Labelled photos from "data", an image-classification folder in lambertgeo/PHI. The possible labels are: negatif, negative, positif, positive.

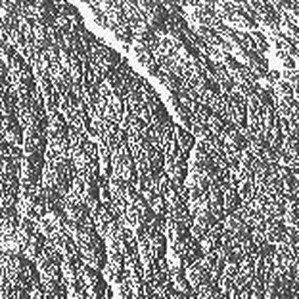
Label: negative

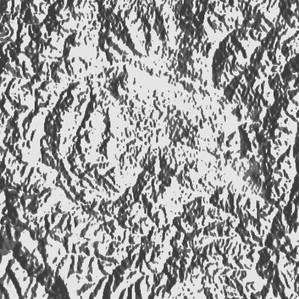
Label: positive

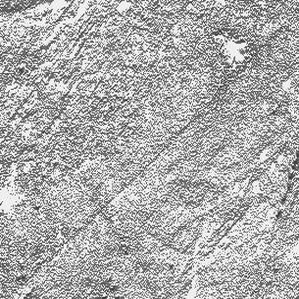
Label: negatif

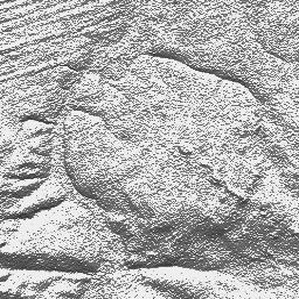
Label: positif

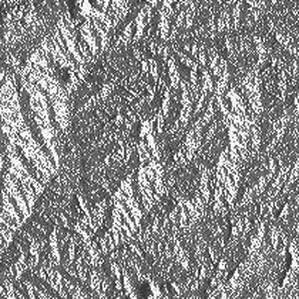
Label: positive

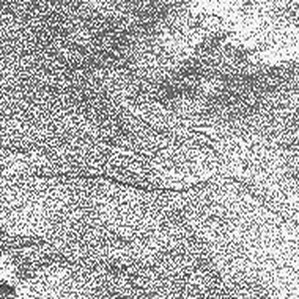
Label: negatif
